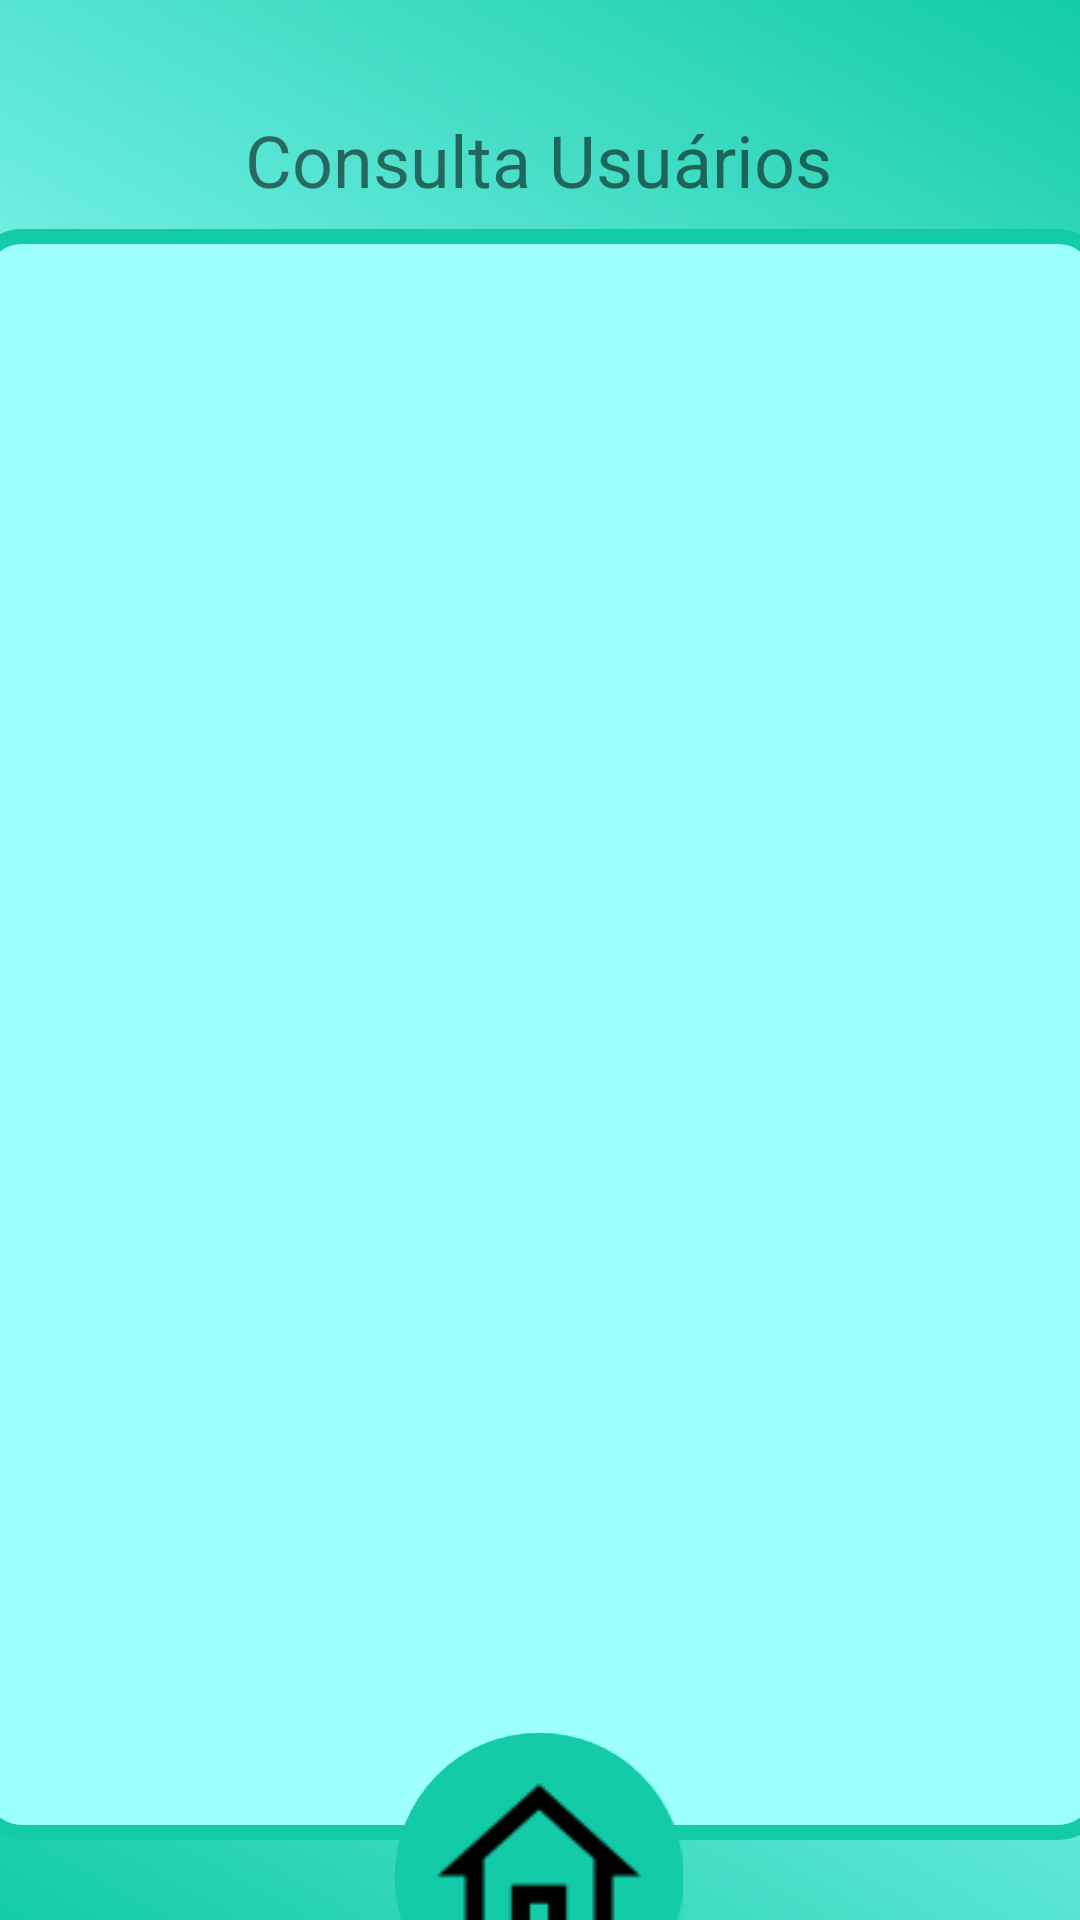

Reconstruct the res/layout file that produces this screen, plus the resources it refers to.
<!-- AndroidManifest.xml: application theme Theme.ProjFinalApp -->
<!-- res/layout/activity_con_usuarios.xml -->
<?xml version="1.0" encoding="utf-8"?>
<androidx.constraintlayout.widget.ConstraintLayout xmlns:android="http://schemas.android.com/apk/res/android"
    xmlns:app="http://schemas.android.com/apk/res-auto"
    xmlns:tools="http://schemas.android.com/tools"
    android:layout_width="match_parent"
    android:layout_height="match_parent"
    tools:context=".ConUsuariosActivity"
    android:background="@drawable/bg_app">

    <TextView
        android:id="@+id/textView2"
        android:layout_width="wrap_content"
        android:layout_height="wrap_content"
        android:layout_marginStart="107dp"
        android:layout_marginTop="37dp"
        android:layout_marginEnd="108dp"
        android:text="Consulta Usuários"
        android:textSize="24sp"
        app:layout_constraintEnd_toEndOf="parent"
        app:layout_constraintStart_toStartOf="parent"
        app:layout_constraintTop_toTopOf="parent" />

    <ListView
        android:id="@+id/conUsuarios"
        style="@style/containers_campos"
        android:layout_width="380dp"
        android:layout_height="537dp"
        android:layout_marginStart="15dp"
        android:layout_marginTop="7dp"
        android:layout_marginEnd="16dp"
        android:background="@drawable/bg_containers"
        app:layout_constraintEnd_toEndOf="parent"
        app:layout_constraintStart_toStartOf="parent"
        app:layout_constraintTop_toBottomOf="@+id/textView2" />

    <ImageButton
        android:id="@+id/imageHomeButton"
        style="@style/img"
        android:layout_width="wrap_content"
        android:layout_height="wrap_content"
        android:layout_marginStart="145dp"
        android:layout_marginTop="10dp"
        android:layout_marginEnd="146dp"
        android:layout_marginBottom="12dp"
        android:background="@drawable/bg_icon"
        app:layout_constraintBottom_toBottomOf="parent"
        app:layout_constraintEnd_toEndOf="parent"
        app:layout_constraintStart_toStartOf="parent"
        app:layout_constraintTop_toBottomOf="@+id/conUsuarios"
        app:srcCompat="@drawable/home" />
</androidx.constraintlayout.widget.ConstraintLayout>
<!-- resources referenced by this layout -->
<resources>
  <!-- drawable bg_app (drawable) -->
  <?xml version="1.0" encoding="utf-8"?>
  <shape xmlns:android="http://schemas.android.com/apk/res/android">
          <gradient
              android:startColor="@color/verdeEscuro"
              android:centerColor="@color/verdeClaro"
              android:endColor="@color/verdeEscuro"
              android:angle="45"
              />
  </shape>
  <!-- drawable bg_containers (drawable) -->
  <?xml version="1.0" encoding="utf-8"?>
  <shape xmlns:android="http://schemas.android.com/apk/res/android">
      <solid android:color="@color/verdeClaro"/>
      <corners android:radius="15dp"/>
      <stroke android:color="@color/verdeEscuro" android:width="5dp"/>
  </shape>
  <!-- drawable bg_icon (drawable) -->
  <?xml version="1.0" encoding="utf-8"?>
  <shape xmlns:android="http://schemas.android.com/apk/res/android">
      <solid android:color="@color/whiteTransparente"/>
      <corners android:radius="300dp"/>
      <stroke android:color="@color/verdeEscuro" android:width="8dp"/>
  
  </shape>
  <!-- drawable home: png bitmap (drawable, 3271 bytes) -->
  <style name="containers_campos">
          <item name="android:layout_width">match_parent</item>
          <item name="android:layout_height">380dp</item>
          <item name="android:layout_marginLeft">40dp</item>
          <item name="android:layout_marginRight">40dp</item>
          <item name="android:layout_marginTop">50dp</item>
      </style>
  <style name="img">
          <item name="android:layout_width">150dp</item>
          <item name="android:layout_height">150dp</item>
          <item name="android:layout_marginTop">40dp</item>
          <item name="android:layout_marginBottom">20dp</item>
      </style>
  <style name="Theme.ProjFinalApp" parent="Theme.MaterialComponents.DayNight.DarkActionBar">
          
          <item name="colorPrimary">@color/verdeEscuro</item>
          <item name="colorPrimaryVariant">@color/verdeEscuro</item>
          <item name="colorOnPrimary">@color/white</item>
          
          <item name="colorSecondary">@color/teal_200</item>
          <item name="colorSecondaryVariant">@color/teal_700</item>
          <item name="colorOnSecondary">@color/black</item>
          
          <item name="android:statusBarColor" tools:targetApi="l">?attr/colorPrimaryVariant</item>
          
      </style>
  <color name="verdeEscuro">#14cba8</color>
  <color name="verdeClaro">#9effff</color>
  <color name="whiteTransparente">#99FFFFFF</color>
  <color name="white">#FFFFFF</color>
  <color name="teal_200">#FF03DAC5</color>
  <color name="teal_700">#FF018786</color>
  <color name="black">#000000</color>
</resources>
